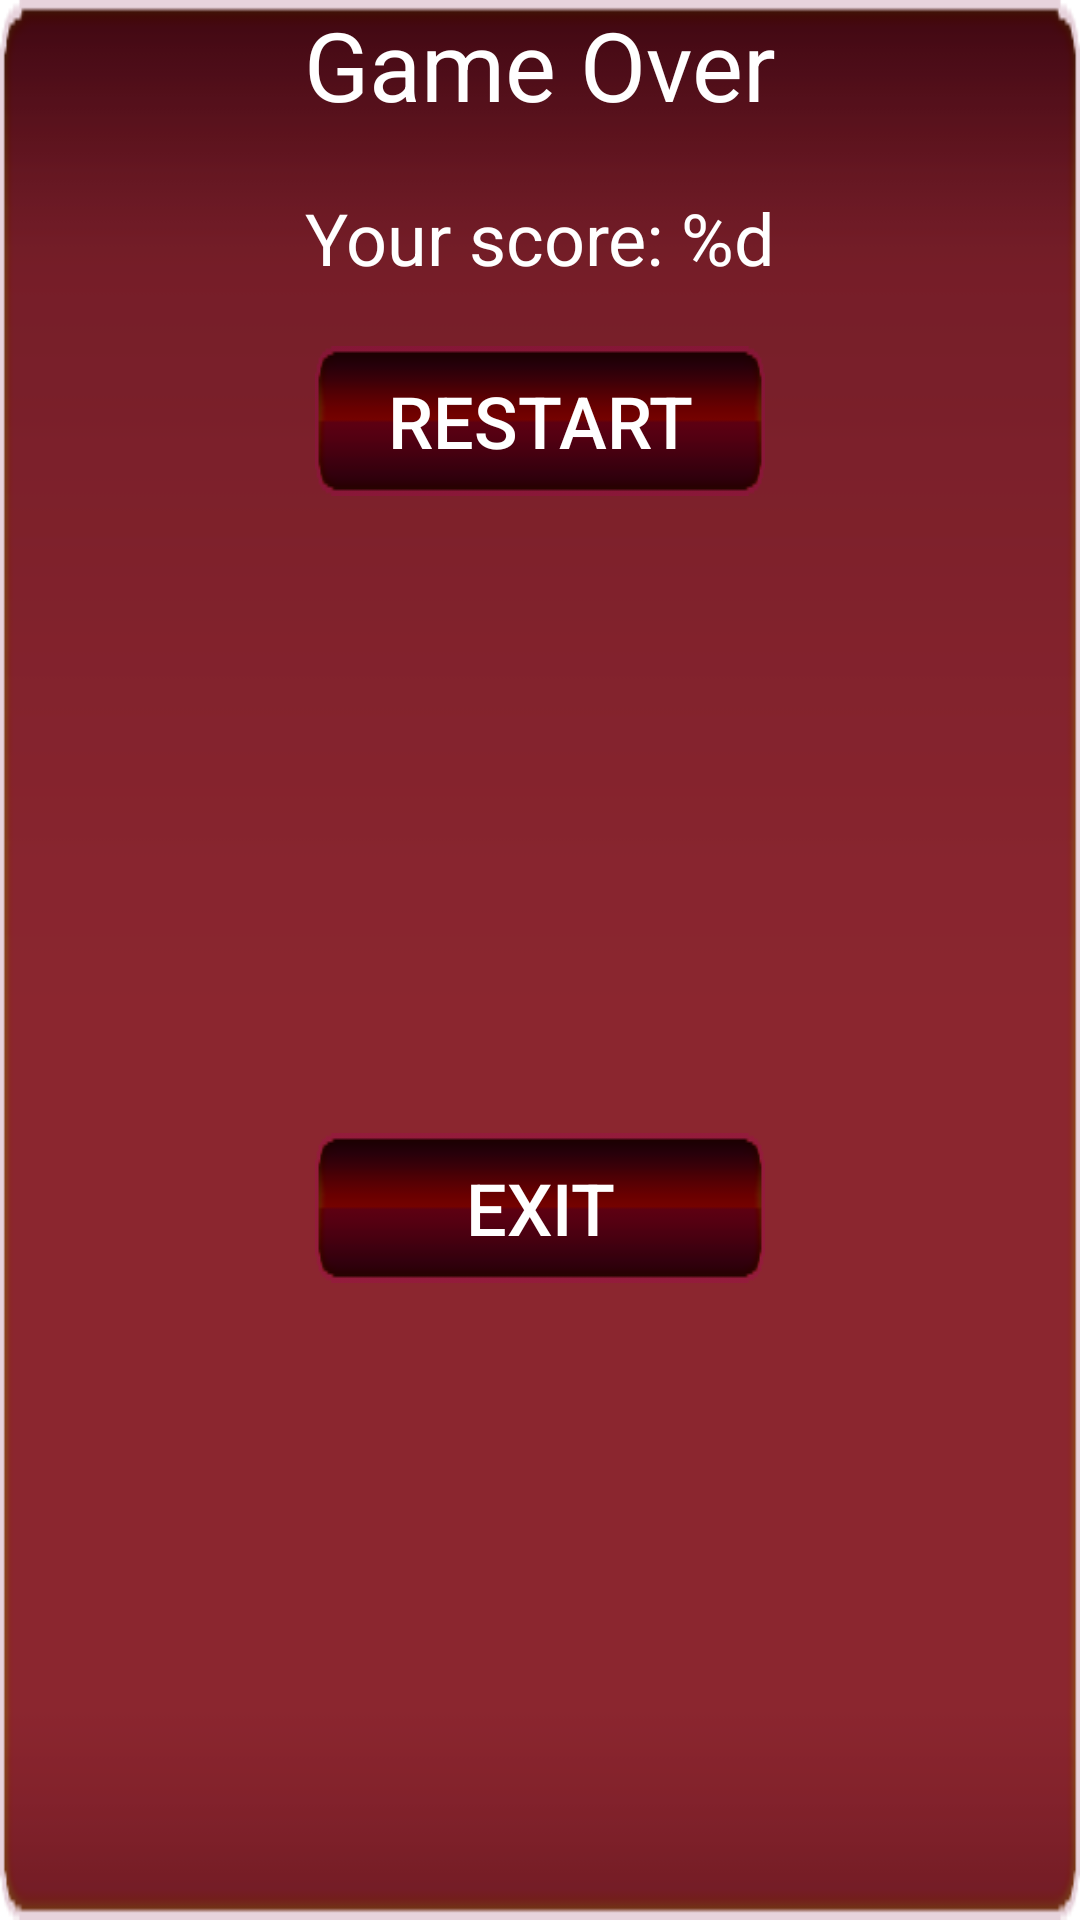

Write the Android layout XML for this screen, with the resource values it uses.
<!-- AndroidManifest.xml: application theme Theme.MissingPiggy -->
<!-- res/layout/dialog_missing_piggy_game_over.xml -->
<?xml version="1.0" encoding="utf-8"?>
<androidx.constraintlayout.widget.ConstraintLayout xmlns:android="http://schemas.android.com/apk/res/android"
    android:layout_width="wrap_content"
    android:layout_height="wrap_content"
    xmlns:app="http://schemas.android.com/apk/res-auto"
    android:background="@drawable/frame">

    <TextView
        android:paddingStart="50dp"
        android:paddingEnd="50dp"
        android:id="@+id/title_dialog_missing"
        android:layout_width="wrap_content"
        android:layout_height="wrap_content"
        android:text="@string/game_over_missing"
        android:gravity="center"
        app:layout_constraintTop_toTopOf="parent"
        app:layout_constraintEnd_toEndOf="parent"
        app:layout_constraintStart_toStartOf="parent"
        android:textColor="@color/white"
        android:textSize="32sp"/>

    <TextView
        android:id="@+id/score_label_missing_piggy"
        android:layout_width="wrap_content"
        android:layout_height="wrap_content"
        android:textSize="24sp"
        android:textColor="@color/white"
        android:gravity="center"
        app:layout_constraintStart_toStartOf="parent"
        app:layout_constraintEnd_toEndOf="parent"
        app:layout_constraintTop_toBottomOf="@+id/title_dialog_missing"
        android:layout_marginTop="20dp"
        android:text="@string/game_over_desccription_missing"/>

    <androidx.appcompat.widget.AppCompatButton
        android:id="@+id/restart_btn_missing"
        android:layout_width="150dp"
        android:layout_height="wrap_content"
        android:background="@drawable/btn"
        app:layout_constraintStart_toStartOf="parent"
        app:layout_constraintEnd_toEndOf="parent"
        app:layout_constraintTop_toBottomOf="@+id/score_label_missing_piggy"
        android:layout_marginTop="20dp"
        android:textSize="24sp"
        android:textColor="@color/white"
        android:text="@string/restart_missing"/>

    <androidx.appcompat.widget.AppCompatButton
        android:id="@+id/exit_btn_missing"
        android:layout_width="150dp"
        android:layout_height="wrap_content"
        android:background="@drawable/btn"
        app:layout_constraintStart_toStartOf="parent"
        app:layout_constraintEnd_toEndOf="parent"
        app:layout_constraintTop_toBottomOf="@+id/restart_btn_missing"
        android:layout_marginTop="15dp"
        android:textSize="24sp"
        android:textColor="@color/white"
        android:layout_marginBottom="15dp"
        app:layout_constraintBottom_toBottomOf="parent"
        android:text="@string/exit_missing"/>

</androidx.constraintlayout.widget.ConstraintLayout>
<!-- resources referenced by this layout -->
<resources>
  <!-- drawable btn: png bitmap (drawable, 1273 bytes) -->
  <!-- drawable frame: png bitmap (drawable, 3831 bytes) -->
  <string name="exit_missing">Exit</string>
  <string name="game_over_desccription_missing">Your score: %d</string>
  <string name="game_over_missing">Game Over</string>
  <string name="restart_missing">restart</string>
  <style name="Theme.MissingPiggy" parent="Theme.MaterialComponents.DayNight.NoActionBar">
          
          <item name="colorPrimary">@color/purple_500</item>
          <item name="colorPrimaryVariant">@color/purple_700</item>
          <item name="colorOnPrimary">@color/white</item>
          
          <item name="colorSecondary">@color/teal_200</item>
          <item name="colorSecondaryVariant">@color/teal_700</item>
          <item name="colorOnSecondary">@color/black</item>
          
          <item name="android:statusBarColor">?attr/colorPrimaryVariant</item>
          
          <item name="android:windowNoTitle">true</item>
          <item name="android:windowActionBar">false</item>
          <item name="android:windowFullscreen">true</item>
          <item name="android:windowContentOverlay">@null</item>
      </style>
  <!-- not gathered from this repository: default colours our renderer supplied (Android Studio template values) -->
  <color name="purple_500">#FF6200EE</color>
  <color name="purple_700">#FF3700B3</color>
  <color name="teal_200">#FF03DAC5</color>
  <color name="teal_700">#FF018786</color>
  <color name="black">#FF000000</color>
  <color name="white">#FFFFFFFF</color>
</resources>
